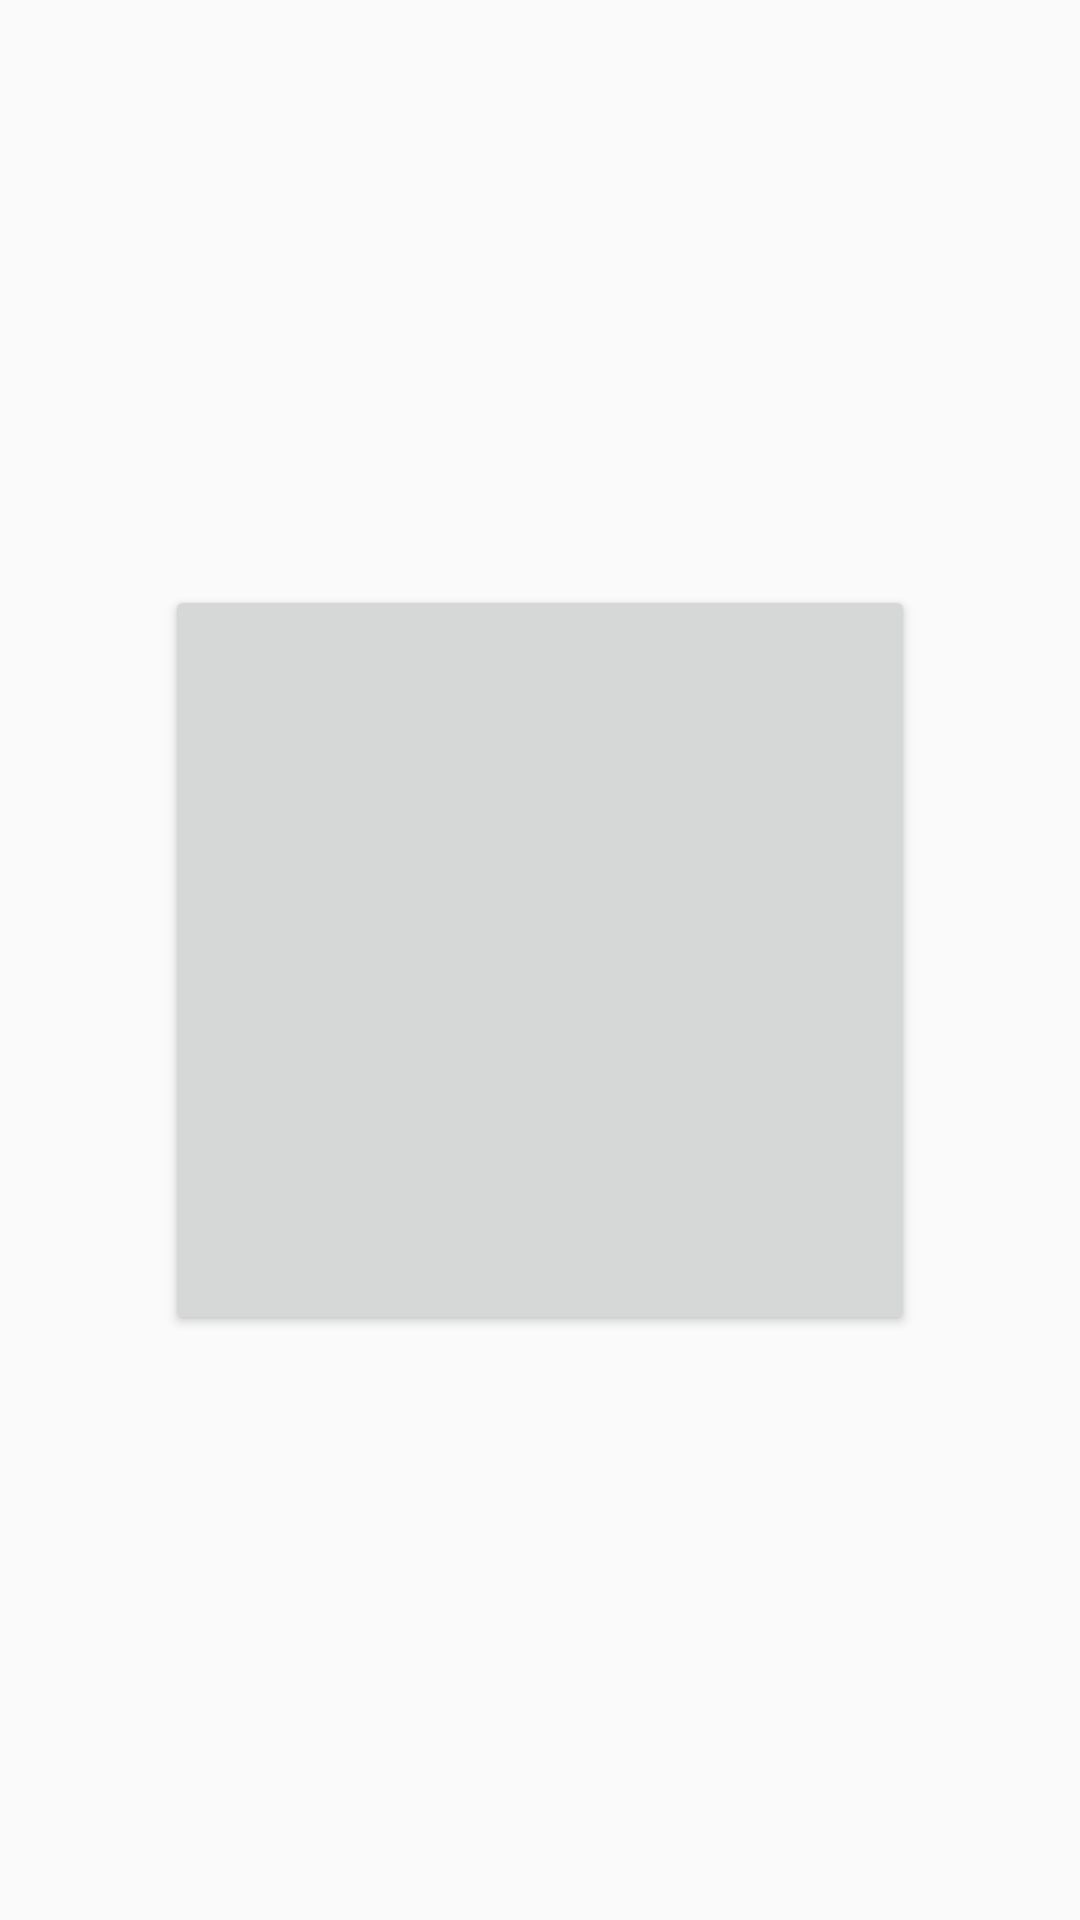

This screen was rendered from an Android layout file. Write that file and the resources it references.
<!-- AndroidManifest.xml: application theme AppTheme -->
<!-- res/layout/activity_target_transition.xml -->
<RelativeLayout xmlns:android="http://schemas.android.com/apk/res/android"
                xmlns:tools="http://schemas.android.com/tools"
                android:layout_width="match_parent"
                android:layout_height="match_parent"
                android:paddingLeft="@dimen/activity_horizontal_margin"
                android:paddingRight="@dimen/activity_horizontal_margin"
                android:paddingTop="@dimen/activity_vertical_margin"
                android:paddingBottom="@dimen/activity_vertical_margin"
                tools:context="com.example.androidfun.demo.activitytransition.TargetTransitionActivity">

    <Button
        android:id="@+id/selected_button"
        android:layout_width="250dp"
        android:layout_height="250dp"
        android:layout_centerInParent="true"
        android:transitionName="my_transition" />

</RelativeLayout>
<!-- resources referenced by this layout -->
<resources>
  <dimen name="activity_horizontal_margin">16dp</dimen>
  <dimen name="activity_vertical_margin">16dp</dimen>
  <style name="AppTheme" parent="BaseAppTheme">
  
      </style>
  <style name="BaseAppTheme" parent="Theme.AppCompat.Light.NoActionBar">
          <item name="colorPrimary">@color/color_primary</item>
          <item name="colorAccent">@color/color_accent</item>
  
          <item name="topicViewStyle">@style/TopicViewStyle</item>
      </style>
  <color name="color_primary">@color/indigo_500</color>
  <color name="color_accent">@color/pink_A200</color>
  <style name="TopicViewStyle">
          <item name="android:minHeight">@dimen/topic_view_height</item>
          <item name="android:paddingLeft">@dimen/list_item_horizontal_padding</item>
          <item name="android:paddingRight">@dimen/list_item_horizontal_padding</item>
          <item name="android:orientation">horizontal</item>
      </style>
  <color name="indigo_500">#3f51b5</color>
  <color name="pink_A200">#ff4081</color>
  <dimen name="topic_view_height">64dp</dimen>
  <dimen name="list_item_horizontal_padding">16dp</dimen>
</resources>
